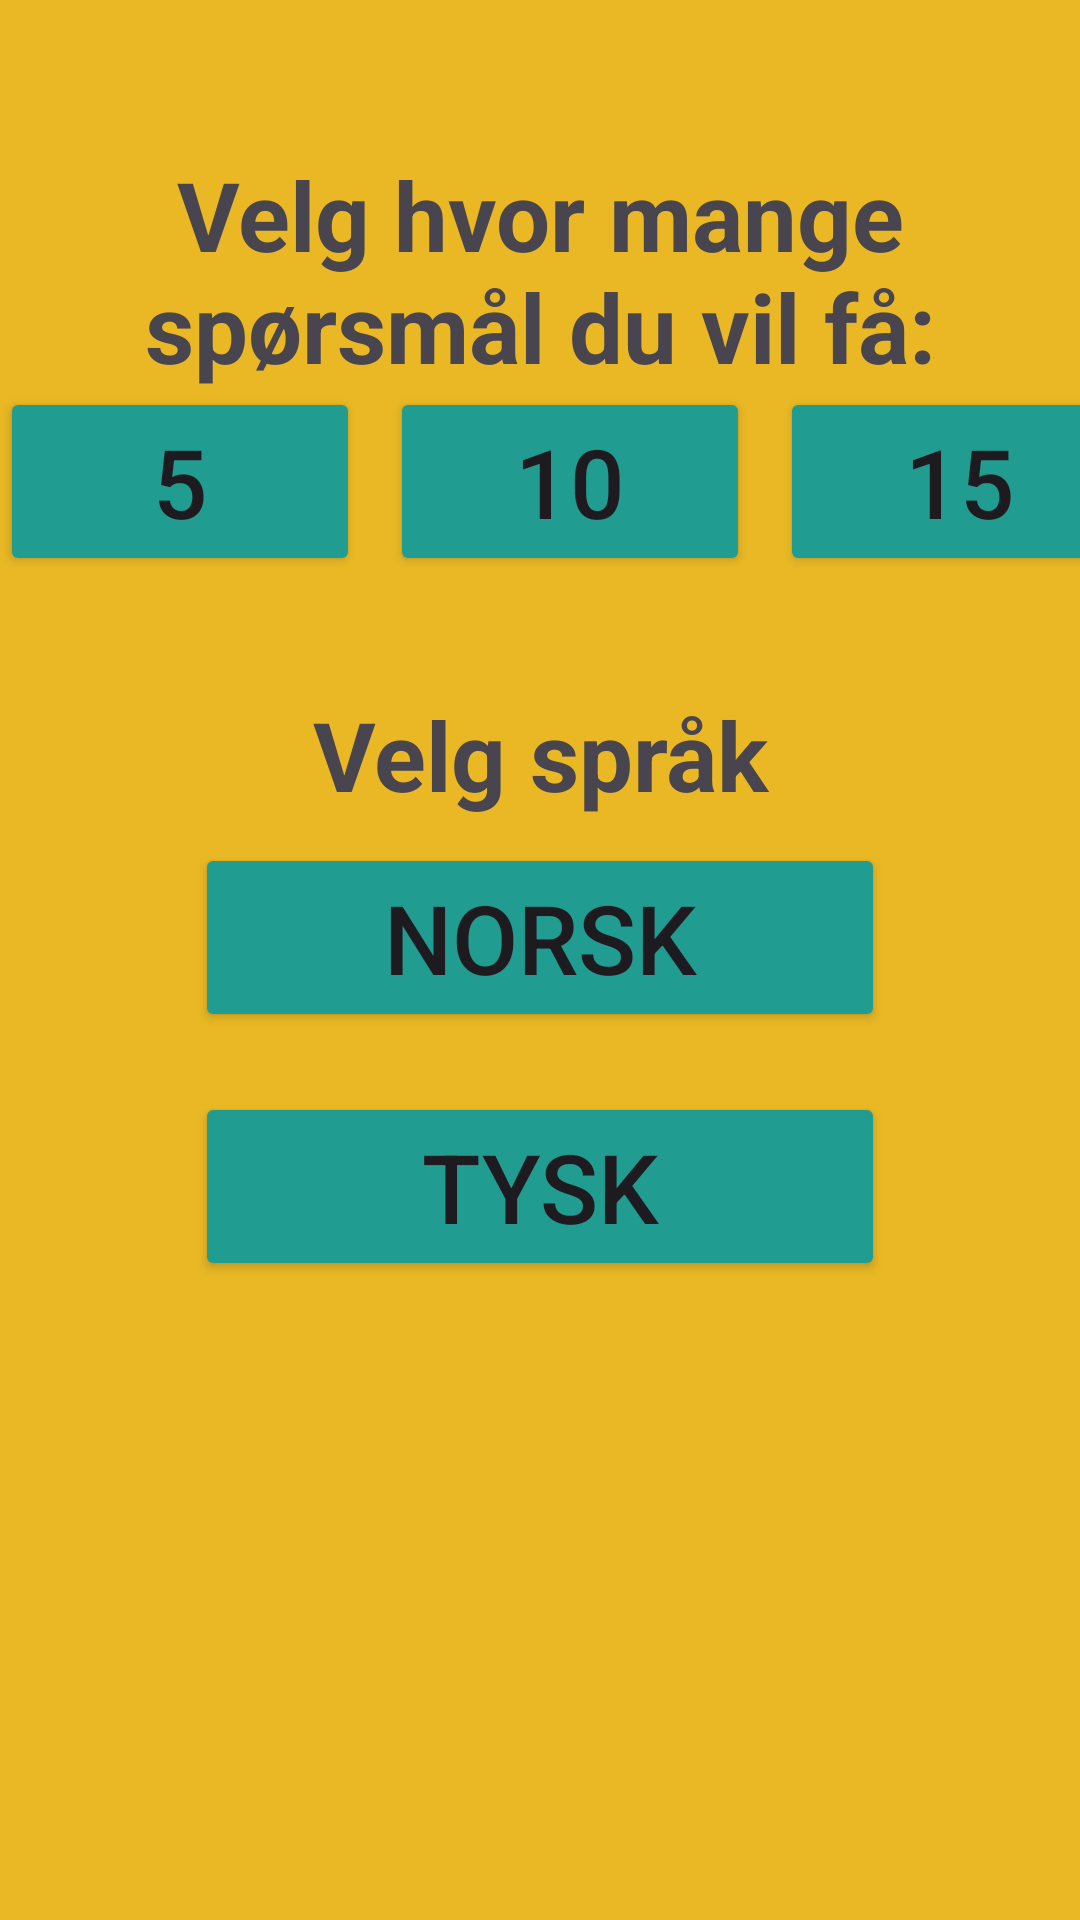

Layout XML and referenced resources for this Android screen:
<!-- AndroidManifest.xml: application theme Theme.Mappe1_s364756 -->
<!-- res/layout/activity_preferences.xml -->
<?xml version="1.0" encoding="utf-8"?>
<LinearLayout
    xmlns:android="http://schemas.android.com/apk/res/android"
    xmlns:app="http://schemas.android.com/apk/res-auto"
    xmlns:tools="http://schemas.android.com/tools"
    android:layout_width="fill_parent"
    android:layout_height="fill_parent"
    android:background="@color/yellow"
    android:orientation="vertical"
    tools:ignore="MissingConstraints"
    tools:context=".Preferences">



    <TextView
        android:text="@string/title_preferencesQuestions"
        android:layout_width="match_parent"
        android:layout_height="79dp"
        android:textSize="32dp"
        android:gravity="center"
        android:textStyle="bold"
        android:layout_marginTop="50dp"
        />

    <GridLayout
        android:layout_width="wrap_content"
        android:layout_height="wrap_content"
        android:layout_gravity="center_vertical|center_horizontal">
        <Button
            android:id="@+id/btn_5questions"
            android:text="@string/btn_5questions"
            android:layout_marginRight="10dp"
            android:layout_width="120dp"
            android:layout_height="wrap_content"
            android:layout_gravity="center_vertical|center_horizontal"
            android:backgroundTint="@color/green"
            android:textSize="32dp"
            />

        <Button
            android:id="@+id/btn_10questions"
            android:text="@string/btn_10questions"
            android:layout_marginRight="10dp"
            android:layout_width="120dp"
            android:layout_height="wrap_content"
            android:backgroundTint="@color/green"
            android:textSize="32dp"
            />

        <Button
            android:id="@+id/btn_15questions"
            android:text="@string/btn_15questions"
            android:layout_marginRight="10dp"
            android:layout_width="120dp"
            android:layout_height="wrap_content"
            android:backgroundTint="@color/green"
            android:textSize="32dp"
            />
    </GridLayout>


    <TextView
        android:text="@string/title_preferencesLanguage"
        android:textStyle="bold"
        android:layout_width="match_parent"
        android:layout_height="59dp"
        android:layout_marginTop="30dp"
        android:gravity="center"
        android:textSize="32dp"/>

    <Button
        android:id="@+id/btn_norwegian"
        android:text="@string/btn_norwegian"
        android:layout_width="230dp"
        android:layout_height="wrap_content"
        android:layout_gravity="center_vertical|center_horizontal"
        android:backgroundTint="@color/green"
        android:textSize="32dp"
        android:drawableEnd="@drawable/ikonnorway"
        />

    <Button
        android:id="@+id/btn_german"
        android:text="@string/btn_german"
        android:drawableEnd="@drawable/ikongermany"
        android:layout_width="230dp"
        android:layout_height="wrap_content"
        android:backgroundTint="@color/green"
        android:layout_gravity="center_vertical|center_horizontal"
        android:layout_marginTop="20dp"
        android:textSize="32dp"/>

</LinearLayout>
<!-- resources referenced by this layout -->
<resources>
  <color name="green">#219C90</color>
  <color name="yellow">#E9B824</color>
  <string name="btn_10questions">10</string>
  <string name="btn_15questions">15</string>
  <string name="btn_5questions">5</string>
  <string name="btn_german">Tysk</string>
  <string name="btn_norwegian">Norsk</string>
  <string name="title_preferencesLanguage">Velg språk</string>
  <string name="title_preferencesQuestions">Velg hvor mange spørsmål du vil få:</string>
  <style name="Theme.Mappe1_s364756" parent="Base.Theme.Mappe1_s364756" />
  <style name="Base.Theme.Mappe1_s364756" parent="Theme.Material3.DayNight.NoActionBar">
          
          
      </style>
</resources>
